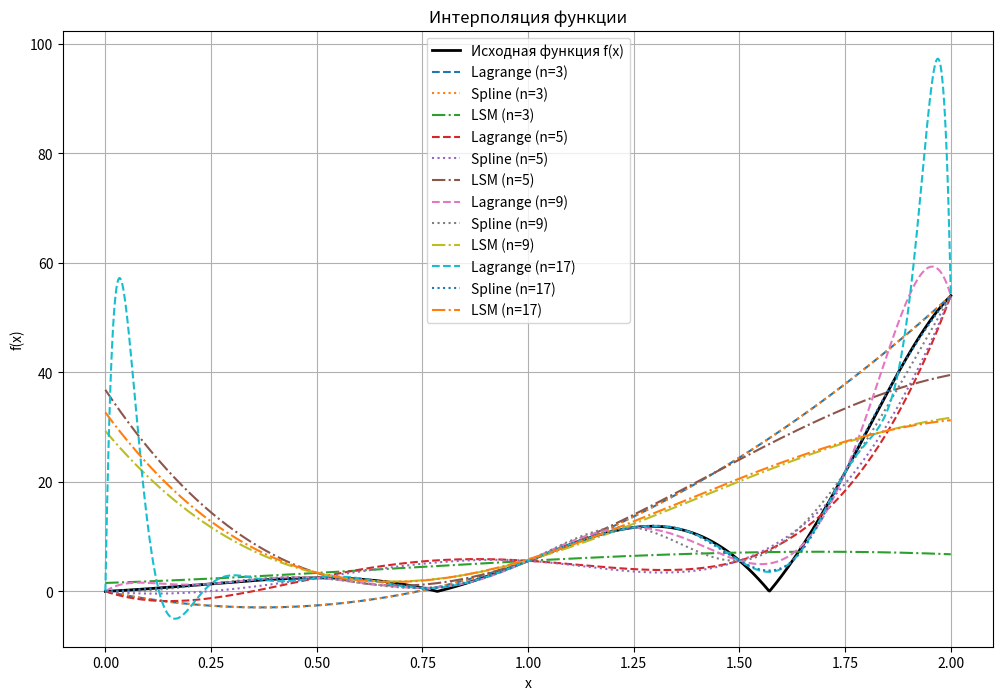
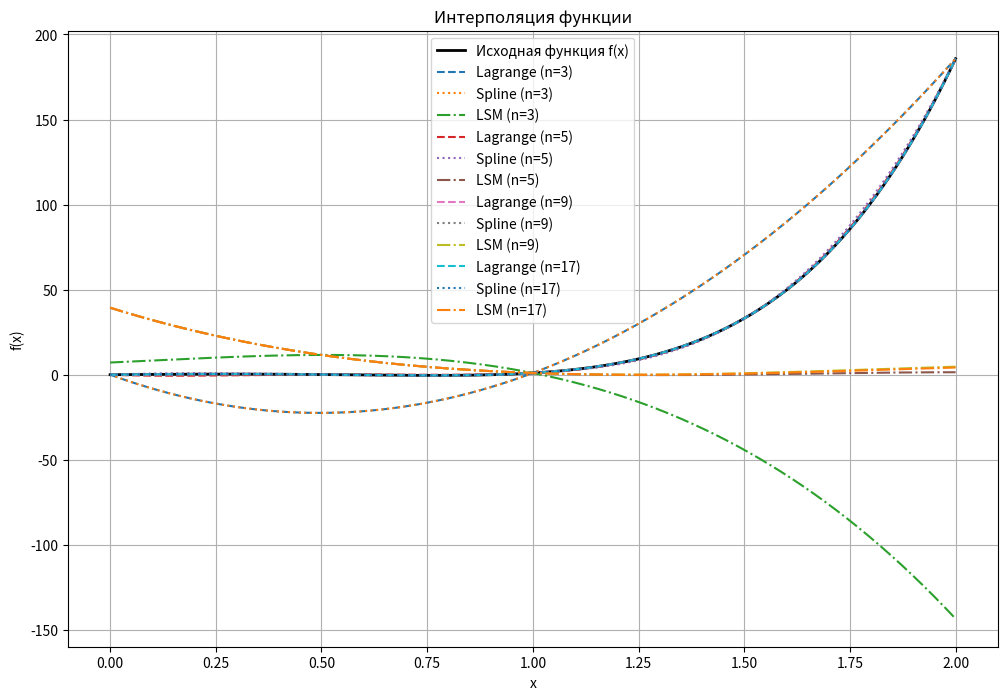
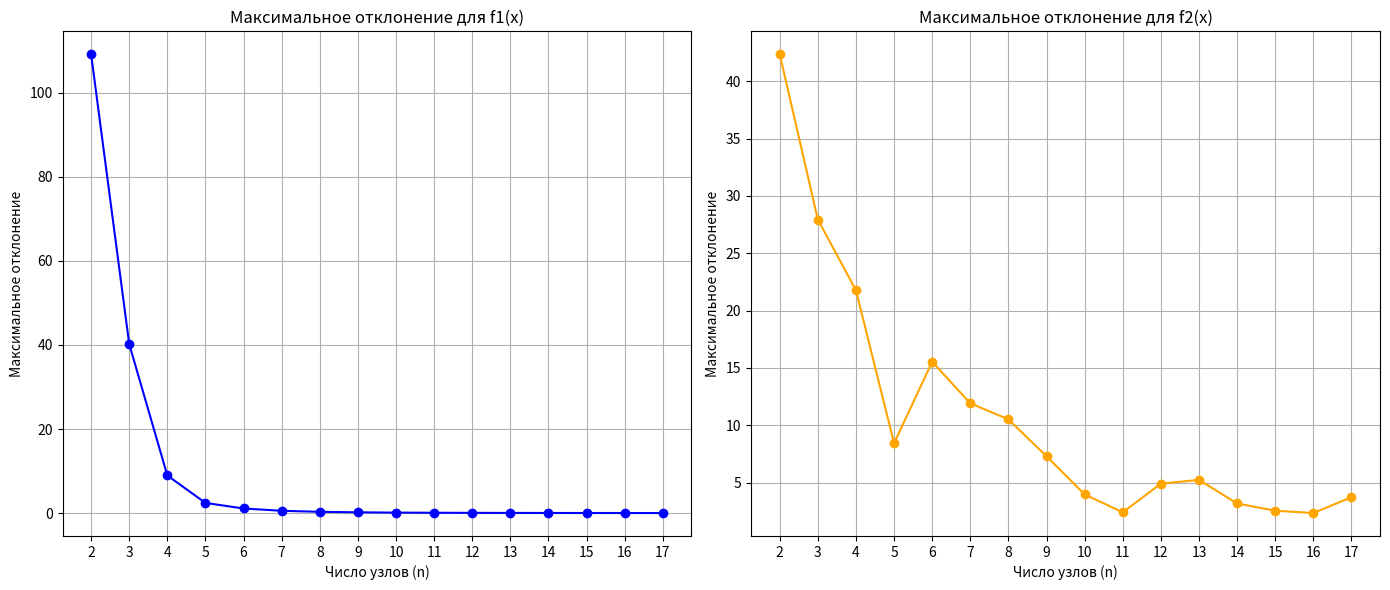

Here is the Python script that generated these plots, in order:
import numpy as np
import matplotlib.pyplot as plt
from scipy.interpolate import CubicSpline, BarycentricInterpolator
from numpy.polynomial import Polynomial


# Определение исходной функции
def f(x):
    return np.abs(np.sin(4 * x)) * np.exp(2 * x)


# Определение первой функции
def f1(x):
    return (63 * x ** 5) / 8 - (35 * x ** 3) / 4 + (15 * x) / 8


# Метод наименьших квадратов
def least_squares_fit(x_nodes, y_nodes, degree):
    coeffs = np.polyfit(x_nodes, y_nodes, degree)
    poly = Polynomial(coeffs)
    return poly


# Интерполяция с помощью полиномов Лагранжа
def lagrange_interpolation(x_nodes, y_nodes):
    def lagrange(x):
        total = 0
        for i in range(len(x_nodes)):
            term = y_nodes[i]
            for j in range(len(x_nodes)):
                if j != i:
                    term *= (x - x_nodes[j]) / (x_nodes[i] - x_nodes[j])
            total += term
        return total

    return lagrange


# Основная функция для вычисления максимальных отклонений
def max_deviation(func, interp_func, x_fine):
    y_exact = func(x_fine)
    y_interp = interp_func(x_fine)
    return np.max(np.abs(y_exact - y_interp))


def evaluate_max_deviation(func, n_start, n_end):
    deviations = []
    n_values = range(n_start, n_end + 1)
    x_fine = np.linspace(0, 2, 1001)  # Равномерная сетка из 1001 узла

    for n in n_values:
        # Настройка значений узлов интерполяции
        x_nodes = np.linspace(0, 2, n)
        y_nodes = func(x_nodes)

        # Создание кубического сплайна
        cs = CubicSpline(x_nodes, y_nodes)

        # Вычисление значений интерполяционного многочлена
        y_interpolated = cs(x_fine)

        # Вычисление максимального отклонения
        max_deviation = np.max(np.abs(y_interpolated - func(x_fine)))
        deviations.append(max_deviation)

    return n_values, deviations


# Настройка узлов интерполяции
n_nodes = [3, 5, 9, 17]  # Различные количества узлов
x_fine = np.linspace(0, 2, 1000)  # Тонкая выборка для построения графиков

# Словарь для хранения максимальных отклонений
deviations = {}

# Первый набор данных
print("Первый набор данных")
# Различные методы интерполяции
for n in n_nodes:
    x_nodes = np.linspace(0, 2, n)
    y_nodes = f1(x_nodes)

    # Различные методы интерполяции
    ls_poly = least_squares_fit(x_nodes, y_nodes, degree=4)
    spline_interp = CubicSpline(x_nodes, y_nodes)
    lagrange_interp = lagrange_interpolation(x_nodes, y_nodes)

    # Вычисление отклонений
    deviations[f'Least Squares (n={n})'] = max_deviation(f1, ls_poly, x_fine)
    deviations[f'Spline (n={n})'] = max_deviation(f1, spline_interp, x_fine)
    deviations[f'Lagrange (n={n})'] = max_deviation(f1, lagrange_interp, x_fine)

# Вывод отклонений в консоль
for method, deviation in deviations.items():
    print(f'{method}: {deviation}')

print(f"Минимальное максимальное отклонение {min(deviations, key=deviations.get)}: {min(deviations.values())}")

# Второй набор данных
print("Второй набор данных")
for n in n_nodes:
    x_nodes = np.linspace(0, 2, n)
    y_nodes = f(x_nodes)

    # Различные методы интерполяции
    ls_poly = least_squares_fit(x_nodes, y_nodes, degree=4)
    spline_interp = CubicSpline(x_nodes, y_nodes)
    lagrange_interp = lagrange_interpolation(x_nodes, y_nodes)

    # Вычисление отклонений
    deviations[f'Least Squares (n={n})'] = max_deviation(f, ls_poly, x_fine)
    deviations[f'Spline (n={n})'] = max_deviation(f, spline_interp, x_fine)
    deviations[f'Lagrange (n={n})'] = max_deviation(f, lagrange_interp, x_fine)

# Вывод отклонений в консоль
for method, deviation in deviations.items():
    print(f'{method}: {deviation}')

print(f"Минимальное максимальное отклонение {min(deviations, key=deviations.get)}: {min(deviations.values())}")

# Построение графиков
plt.figure(figsize=(12, 8))
plt.plot(x_fine, f(x_fine), label='Исходная функция f(x)', color='black', linewidth=2)

for n in n_nodes:
    x_nodes = np.linspace(0, 2, n)
    y_nodes = f(x_nodes)
    # Построение интерполяций
    plt.plot(x_fine, lagrange_interpolation(x_nodes, y_nodes)(x_fine), label=f'Lagrange (n={n})', linestyle='--')
    plt.plot(x_fine, CubicSpline(x_nodes, y_nodes)(x_fine), label=f'Spline (n={n})', linestyle=':')
    plt.plot(x_fine, least_squares_fit(x_nodes, y_nodes, degree=4)(x_fine), label=f'LSM (n={n})', linestyle='-.')

plt.title('Интерполяция функции')
plt.xlabel('x')
plt.ylabel('f(x)')
plt.legend()
plt.grid()
plt.show()

# Построение графиков
plt.figure(figsize=(12, 8))
plt.plot(x_fine, f1(x_fine), label='Исходная функция f(x)', color='black', linewidth=2)

for n in n_nodes:
    x_nodes = np.linspace(0, 2, n)
    y_nodes = f1(x_nodes)
    # Построение интерполяций
    plt.plot(x_fine, lagrange_interpolation(x_nodes, y_nodes)(x_fine), label=f'Lagrange (n={n})', linestyle='--')
    plt.plot(x_fine, CubicSpline(x_nodes, y_nodes)(x_fine), label=f'Spline (n={n})', linestyle=':')
    plt.plot(x_fine, least_squares_fit(x_nodes, y_nodes, degree=4)(x_fine), label=f'LSM (n={n})', linestyle='-.')

plt.title('Интерполяция функции')
plt.xlabel('x')
plt.ylabel('f(x)')
plt.legend()
plt.grid()
plt.show()

n1, deviations_f1 = evaluate_max_deviation(f1, 2, 17)
n2, deviations_f2 = evaluate_max_deviation(f, 2, 17)

# Визуализация зависимости отклонения от числа узлов
plt.figure(figsize=(14, 6))

# График для первой функции
plt.subplot(1, 2, 1)
plt.plot(n1, deviations_f1, marker='o', label='f1(x)', color='blue')
plt.title('Максимальное отклонение для f1(x)')
plt.xlabel('Число узлов (n)')
plt.ylabel('Максимальное отклонение')
plt.grid()
plt.xticks(n1)

# График для второй функции
plt.subplot(1, 2, 2)
plt.plot(n2, deviations_f2, marker='o', label='f2(x)', color='orange')
plt.title('Максимальное отклонение для f2(x)')
plt.xlabel('Число узлов (n)')
plt.ylabel('Максимальное отклонение')
plt.grid()
plt.xticks(n2)

plt.tight_layout()
plt.show()
